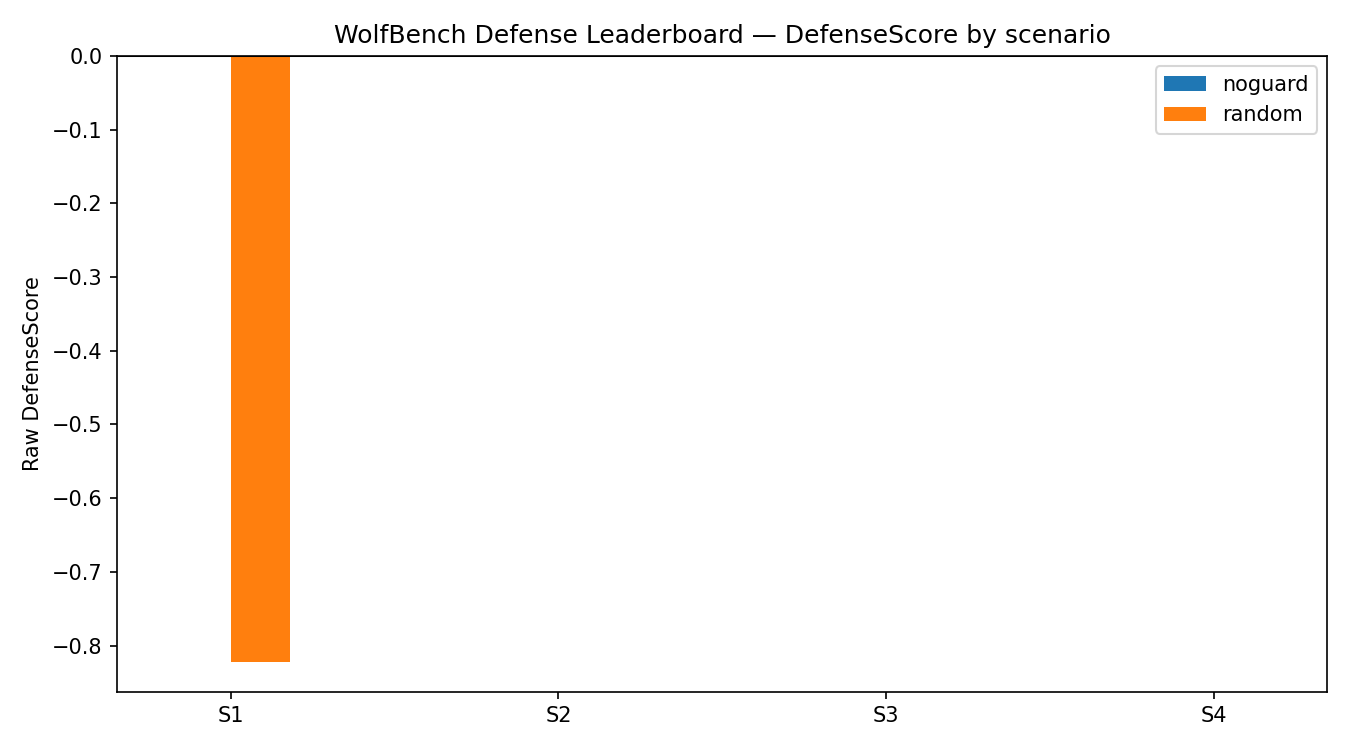

Source data for this figure (header and first rows):
Defense model, S1, S2, S3, S4, Avg DefenseScore, Avg ThresholdShift, Worst Score
noguard, 0.0, , , , 0.0, 0.0, 0.0
random, -0.8218, , , , -0.8218, 0.0, -0.8218
